Run: headless pygame with SDL's dummy video driver; simulated clock (each Clock.tick advances the game by its frame time, no real sleeping); random seed 0; keys injected as events and as key.get_pressed() state; no mouse input.
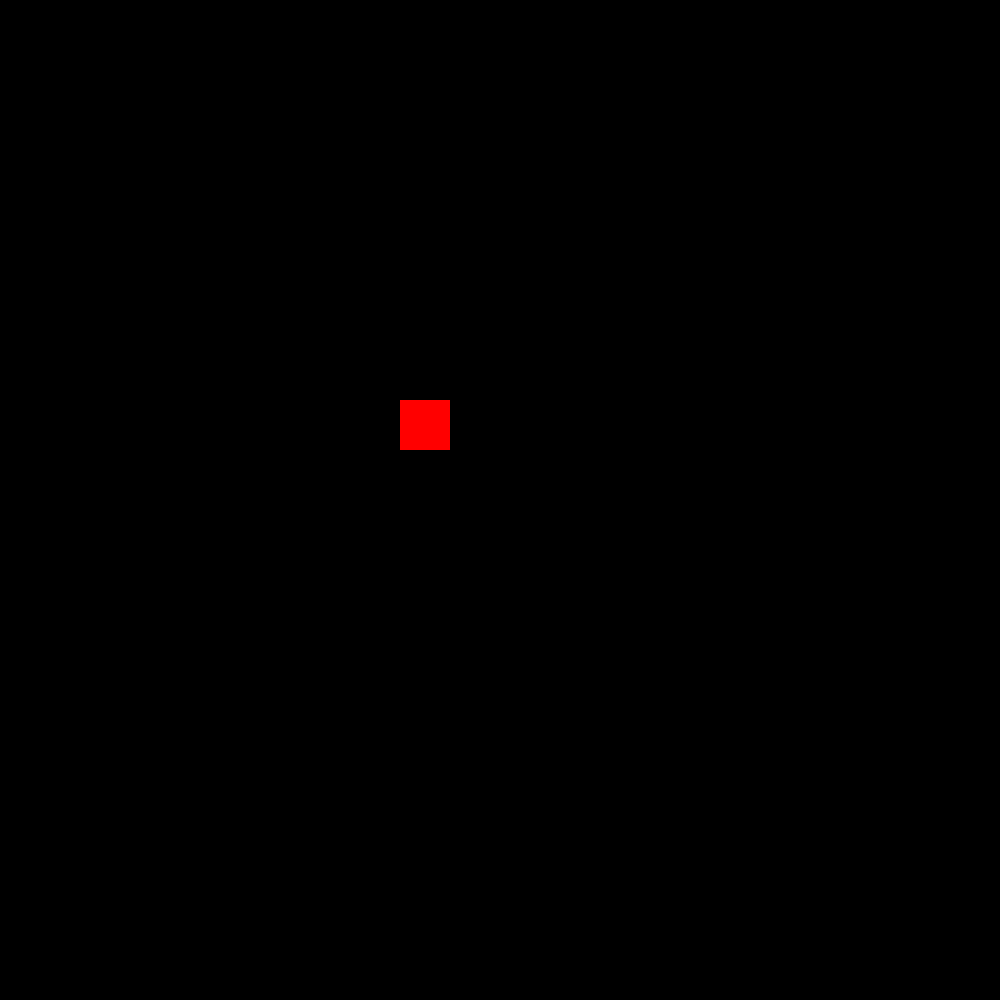
Frame 1 of 4 · flips 1–60 · no input
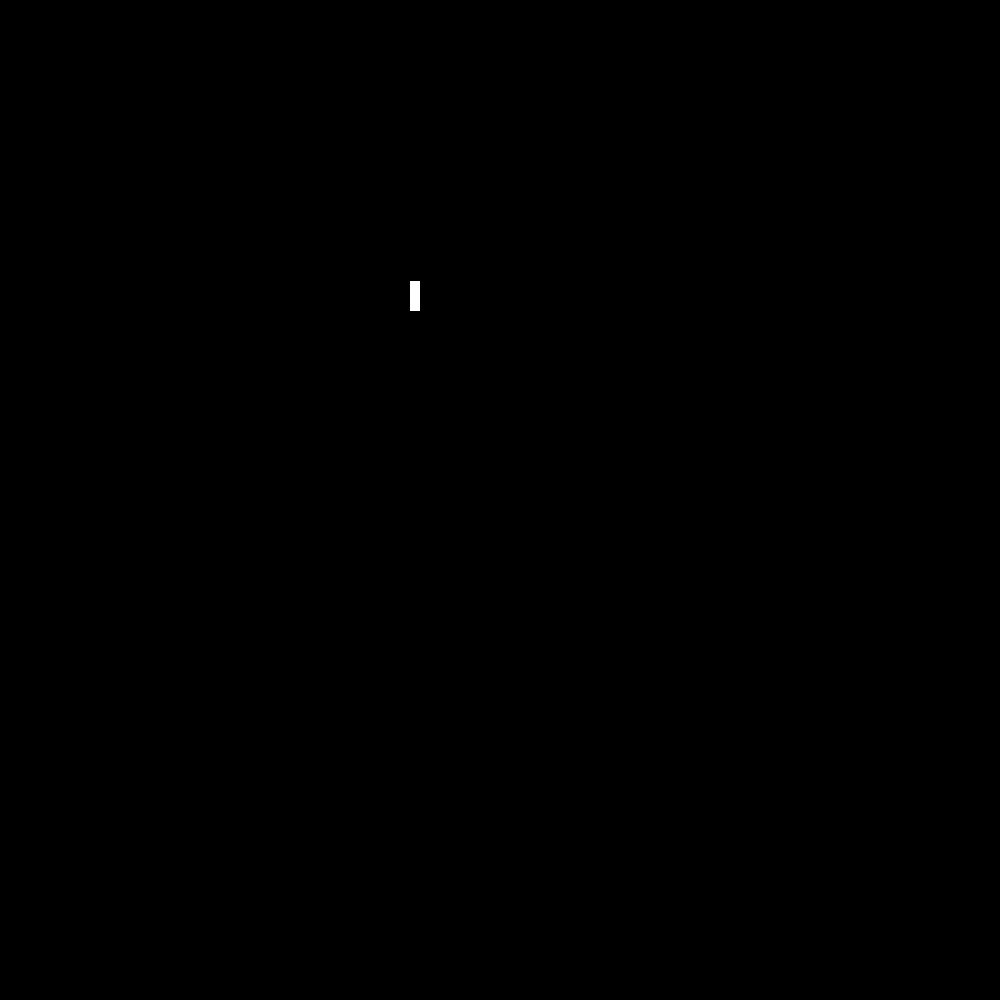
Frame 2 of 4 · flips 61–180 · tapped SPACE, RETURN · held RIGHT (→), D
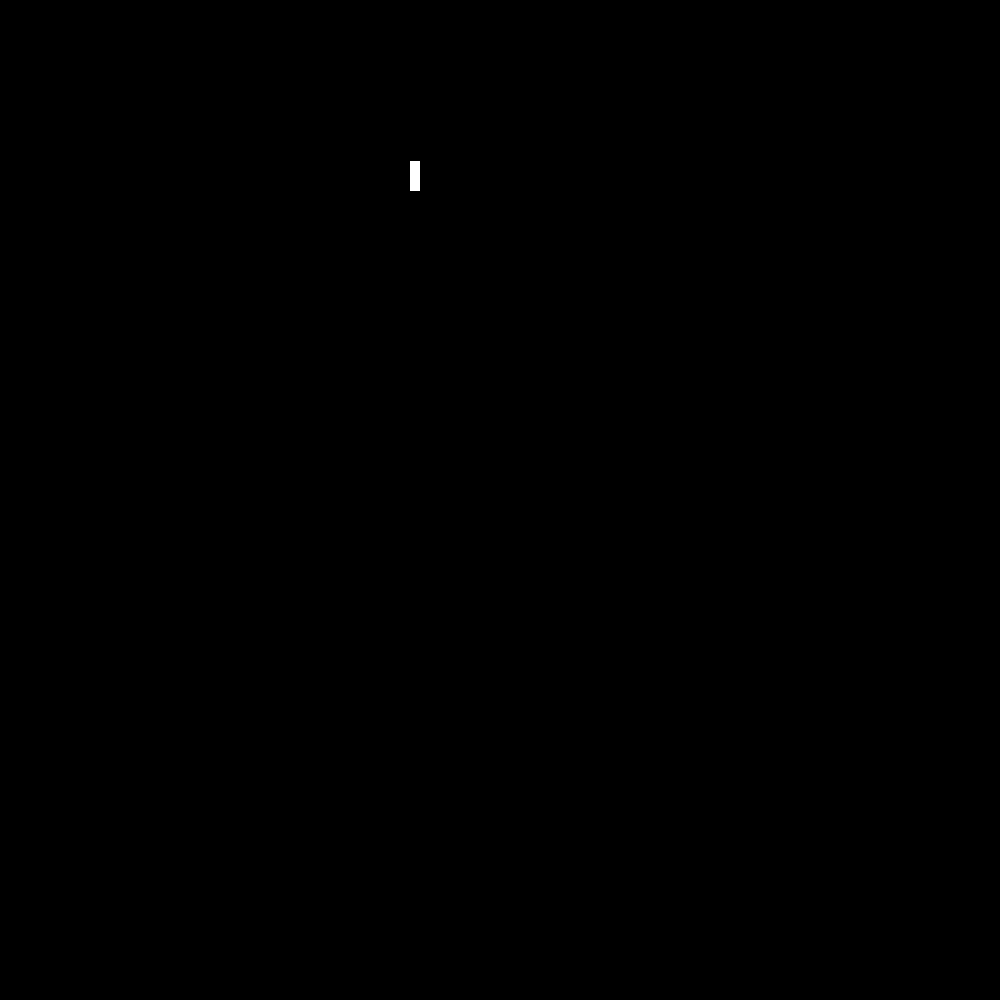
Frame 3 of 4 · flips 181–300 · held DOWN (↓), S
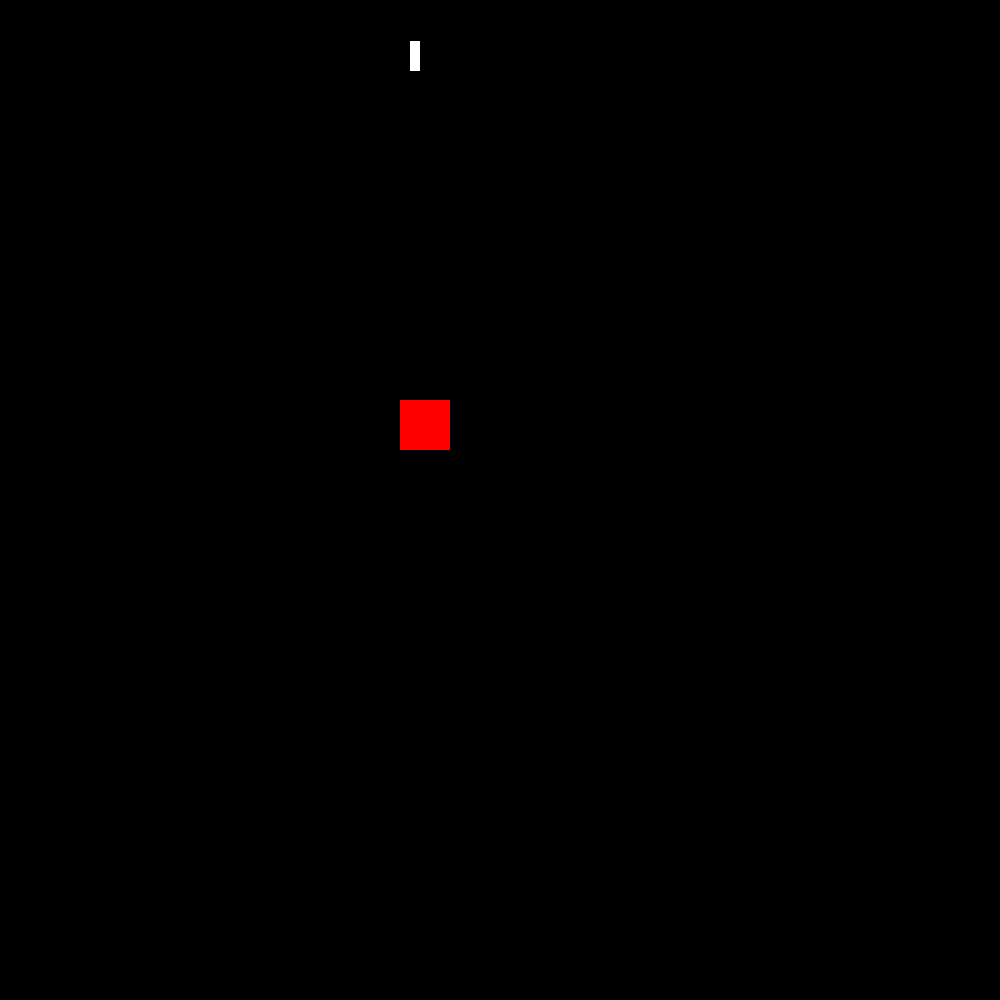
Frame 4 of 4 · flips 301–420 · held LEFT (←), A, UP (↑), W

The pygame program that drew these frames:

import pygame as pg
import random as rand
pg.init()
screen_width = 1000
screen_height = 1000
screen = pg.display.set_mode((screen_width, screen_height))
pg.display.set_caption("Sharknado")
clock = pg.time.Clock()
FPS = 60
SPAWN_PERSON_EVENT = pg.USEREVENT + 1
SPAWN_TORNADO_EVENT = pg.USEREVENT + 2
pg.time.set_timer(SPAWN_PERSON_EVENT, 1000)
pg.time.set_timer(SPAWN_TORNADO_EVENT, 1000)

class Hitbox(pg.sprite.Sprite):
    def __init__(self,width,height,color,x,y,speed):
        super().__init__()
        self.image = pg.Surface([width,height])
        self.image.fill(color)
        self.rect = self.image.get_rect()
        self.rect.x = x
        self.rect.y = y
        self.speed = speed

class Shark(Hitbox):
    def __init__(self,width,height,color,x,y,speed):
        super().__init__(width,height,color,x,y,speed)
    def update(self):
        keys = pg.key.get_pressed()
        if keys[pg.K_LEFT]:
            self.rect.x -= self.speed
        if keys[pg.K_RIGHT]:
            self.rect.x += self.speed
        if keys[pg.K_UP]:
            self.rect.y -= self.speed
        if keys[pg.K_DOWN]:
            self.rect.y += self.speed

class Person(Hitbox):
    def __init__(self,width,height,color,x,y,speed):
        super().__init__(width,height,color,x,y,speed)
    def update(self):
        self.rect.y += self.speed

class Tornado(Hitbox):
    def __init__(self,width,height,color,x,y,speed):
        super().__init__(width,height,color,x,y,speed)

class Bullet(Hitbox):
    def __init__(self,width,height,color,x,y,speed):
        super().__init__(width,height,color,x,y,speed)
    def update(self):
        self.rect.y -= self.speed

sharks = pg.sprite.Group()
people = pg.sprite.Group()
tornadoes = pg.sprite.Group()
bullets = pg.sprite.Group()
shark_hitbox = Shark(50,50,(255,0,0),400,400,10)
sharks.add(shark_hitbox)

running = True
while running:
    pg.sprite.groupcollide(sharks, tornadoes, False, True)
    pg.sprite.groupcollide(bullets,people,False, True)
    sharks.update()
    people.update()
    tornadoes.update()
    bullets.update()
    screen.fill((0,0,0))
    sharks.draw(screen)
    people.draw(screen)
    tornadoes.draw(screen)
    bullets.draw(screen)
    

    for event in pg.event.get():
        if event.type == pg.QUIT:
            running = False
        elif event.type == SPAWN_PERSON_EVENT:
            people.add(Person(50,50,(0,255,0),rand.randint(0,screen_width-100),0,1))
        elif event.type == SPAWN_TORNADO_EVENT:
            tornadoes.add(Tornado(50,50,(0,0,255),rand.randint(0,screen_width-100),rand.randint(0,screen_height),1))
        elif event.type == pg.KEYDOWN:
            if event.key == pg.K_SPACE:
                bullets.add(Bullet(10,30,(255,255,255),shark_hitbox.rect.x,shark_hitbox.rect.y,1))
                           
    pg.display.flip()
    clock.tick(FPS)

pg.quit()
